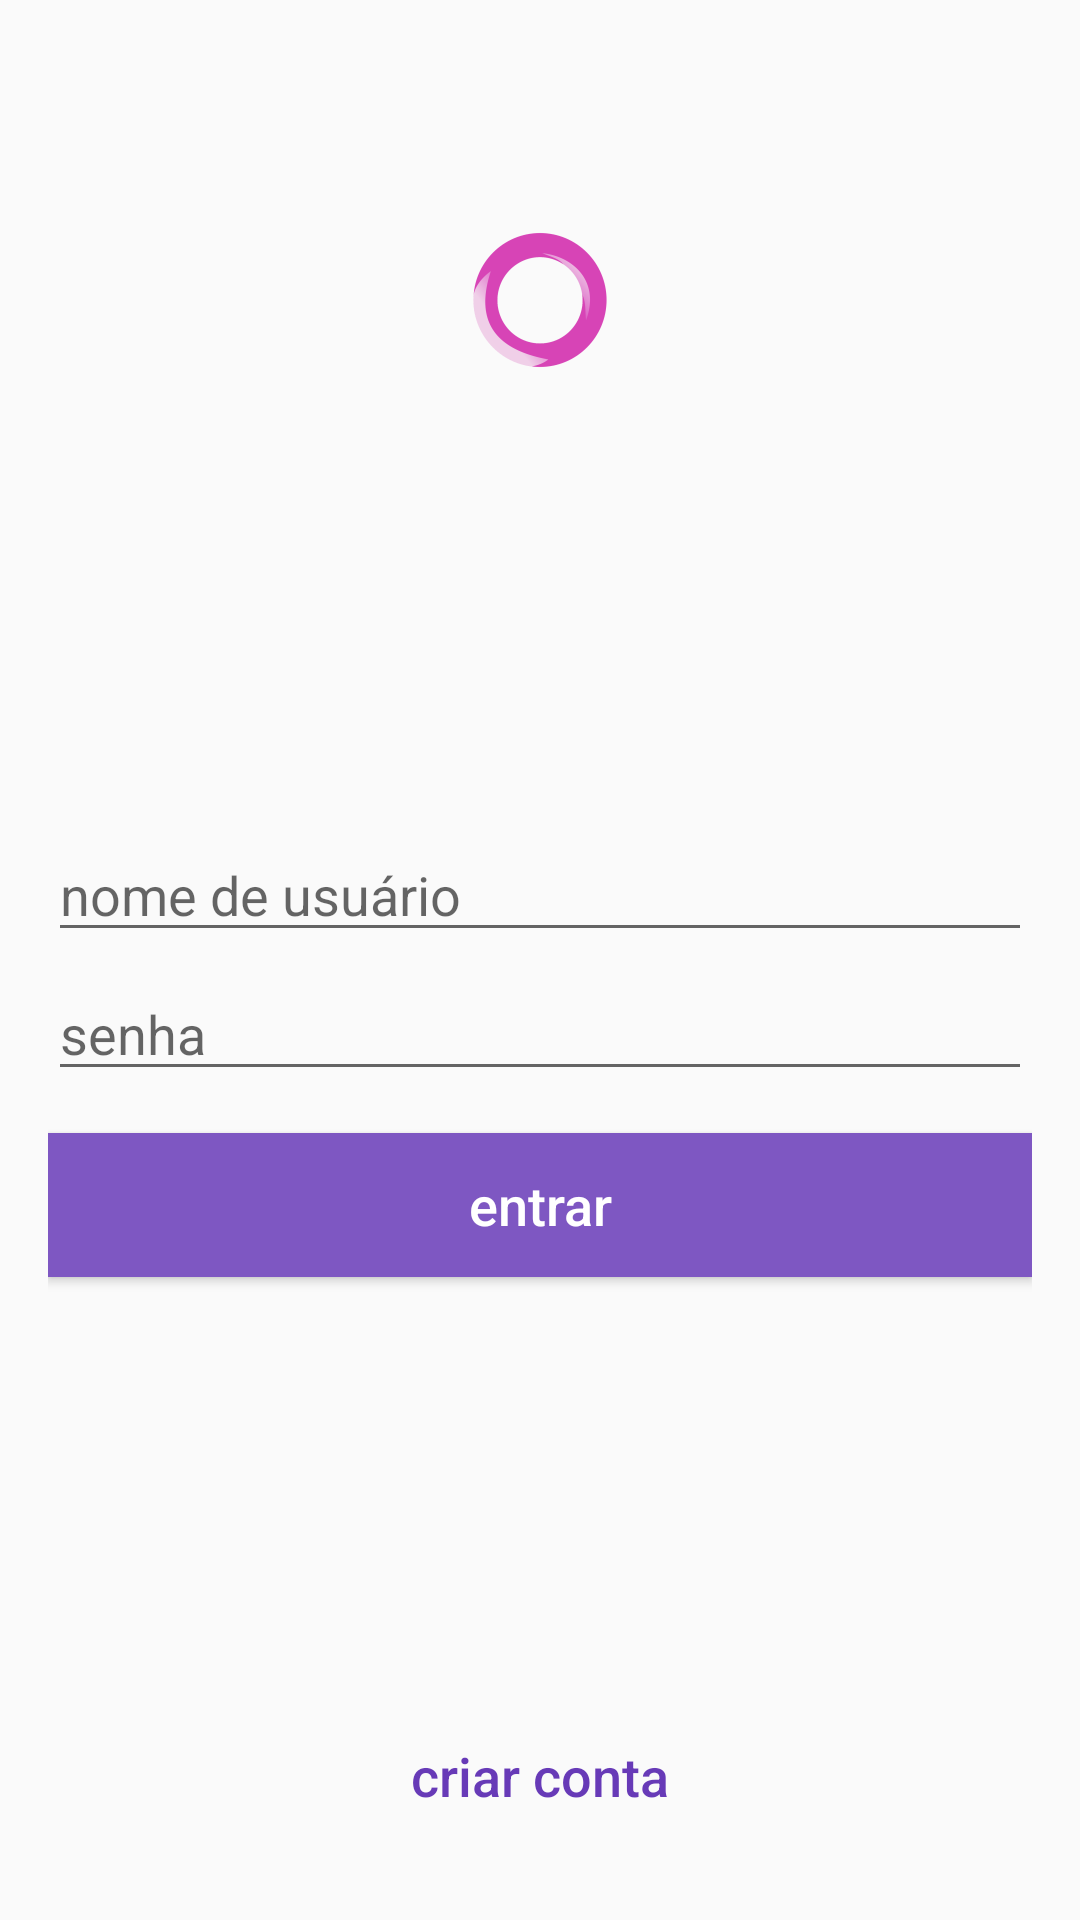

Reconstruct the res/layout file that produces this screen, plus the resources it refers to.
<!-- AndroidManifest.xml: application theme AppTheme -->
<!-- res/layout/activity_login.xml -->
<?xml version="1.0" encoding="utf-8"?>
<RelativeLayout
    xmlns:android="http://schemas.android.com/apk/res/android"
    xmlns:tools="http://schemas.android.com/tools"
    android:layout_width="match_parent"
    android:layout_height="match_parent"
    android:paddingStart="@dimen/default_activity_padding"
    android:paddingEnd="@dimen/default_activity_padding"
    android:paddingTop="@dimen/default_activity_padding"
    android:paddingBottom="24dp"
    tools:context="com.braincorp.orkut2.activities.LoginActivity">

    <ImageView
        android:layout_width="wrap_content"
        android:layout_height="wrap_content"
        android:layout_centerHorizontal="true"
        android:layout_marginTop="60dp"
        android:src="@mipmap/ic_launcher"
        tools:ignore="ContentDescription" />

    <LinearLayout
        android:id="@+id/llUserNamePassword"
        android:layout_width="match_parent"
        android:layout_height="wrap_content"
        android:layout_centerInParent="true"
        android:orientation="vertical">

        <EditText
            android:id="@+id/editTextUserName"
            android:layout_width="match_parent"
            android:layout_height="wrap_content"
            android:hint="@string/user_name"
            android:layout_marginBottom="5dp"/>

        <EditText
            android:id="@+id/editTextPassword"
            android:layout_width="match_parent"
            android:layout_height="wrap_content"
            android:hint="@string/password"
            android:inputType="textPassword"/>

    </LinearLayout>

    <Button
        android:id="@+id/btSignIn"
        android:layout_width="match_parent"
        android:layout_height="wrap_content"
        android:layout_below="@id/llUserNamePassword"
        android:layout_marginTop="14dp"
        android:background="@color/purple"
        android:textAllCaps="false"
        android:textSize="18sp"
        android:textColor="@color/white"
        android:text="@string/sign_in"/>

    <Button
        android:id="@+id/btCreateAccount"
        android:layout_width="wrap_content"
        android:layout_height="wrap_content"
        android:layout_alignParentBottom="true"
        android:layout_centerHorizontal="true"
        android:background="@android:color/transparent"
        android:text="@string/create_account"
        android:textAllCaps="false"
        android:textSize="18sp"
        android:textColor="@color/purple_dark"/>

</RelativeLayout>
<!-- resources referenced by this layout -->
<resources>
  <color name="purple">#7E57C2</color>
  <color name="purple_dark">#673AB7</color>
  <color name="white">#FFFFFF</color>
  <dimen name="default_activity_padding">16dp</dimen>
  <!-- mipmap ic_launcher: png bitmap (mipmap-hdpi, 3679 bytes) -->
  <string name="create_account">criar conta</string>
  <string name="password">senha</string>
  <string name="sign_in">entrar</string>
  <string name="user_name">nome de usuário</string>
  <style name="AppTheme" parent="Theme.AppCompat.Light.DarkActionBar">
          <item name="colorPrimary">@color/purple</item>
          <item name="colorPrimaryDark">@color/purple_dark</item>
          <item name="colorAccent">@color/pink</item>
      </style>
  <color name="pink">#FF4081</color>
</resources>
